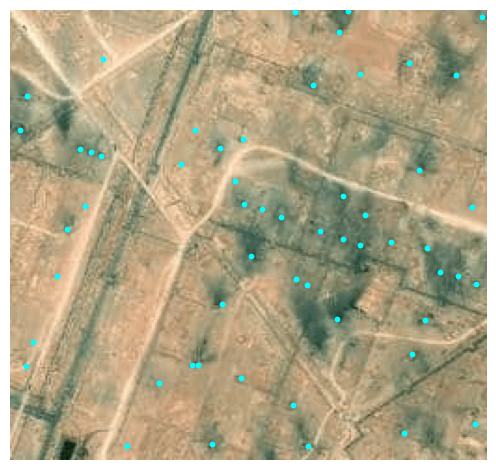

The table this chart was drawn from, first rows:
lon, lat, x, y, x_scaled, y_scaled
56.49, 19.33, 247, 108, 0.9648, 0.4219
56.48, 19.33, 247, 63, 0.9648, 0.2461
56.48, 19.33, 212, 80, 0.8281, 0.3125
56.49, 19.34, 167, 113, 0.6523, 0.4414
56.49, 19.33, 240, 211, 0.9375, 0.8242
56.49, 19.33, 224, 152, 0.875, 0.5938
56.49, 19.33, 248, 159, 0.9688, 0.6211
56.49, 19.33, 209, 123, 0.8164, 0.4805
56.49, 19.34, 155, 250, 0.6055, 0.9766
56.49, 19.34, 151, 240, 0.5898, 0.9375
56.49, 19.34, 149, 230, 0.582, 0.8984
56.49, 19.34, 135, 223, 0.5273, 0.8711
56.49, 19.34, 111, 247, 0.4336, 0.9648
56.49, 19.34, 131, 204, 0.5117, 0.7969
56.49, 19.34, 116, 190, 0.4531, 0.7422
56.49, 19.34, 133, 187, 0.5195, 0.7305
56.49, 19.34, 105, 178, 0.4102, 0.6953
56.49, 19.34, 113, 135, 0.4414, 0.5273
56.49, 19.34, 110, 125, 0.4297, 0.4883
56.49, 19.34, 97, 120, 0.3789, 0.4688
56.49, 19.34, 117, 145, 0.457, 0.5664
56.49, 19.34, 125, 166, 0.4883, 0.6484
56.49, 19.34, 130, 178, 0.5078, 0.6953
56.49, 19.33, 235, 249, 0.918, 0.9727
56.49, 19.33, 195, 215, 0.7617, 0.8398
56.49, 19.34, 153, 153, 0.5977, 0.5977
56.49, 19.34, 156, 159, 0.6094, 0.6211
56.49, 19.34, 140, 129, 0.5469, 0.5039
56.49, 19.33, 201, 100, 0.7852, 0.3906
56.48, 19.34, 151, 25, 0.5898, 0.09766
56.48, 19.34, 111, 40, 0.4336, 0.1562
56.48, 19.34, 124, 30, 0.4844, 0.1172
56.48, 19.33, 202, 8, 0.7891, 0.03125
56.48, 19.33, 188, 12, 0.7344, 0.04688
56.49, 19.34, 91, 219, 0.3555, 0.8555
56.49, 19.34, 176, 222, 0.6875, 0.8672
56.49, 19.34, 175, 175, 0.6836, 0.6836
56.48, 19.33, 201, 97, 0.7852, 0.3789
56.49, 19.34, 3, 253, 0.01172, 0.9883
56.49, 19.34, 0, 181, 0.0, 0.707
56.49, 19.34, 12, 176, 0.04688, 0.6875
56.49, 19.34, 29, 214, 0.1133, 0.8359
56.49, 19.34, 37, 239, 0.1445, 0.9336
56.49, 19.34, 36, 187, 0.1406, 0.7305
56.49, 19.34, 42, 162, 0.1641, 0.6328
56.48, 19.34, 82, 48, 0.3203, 0.1875
56.48, 19.34, 81, 43, 0.3164, 0.168
56.48, 19.34, 79, 37, 0.3086, 0.1445
56.48, 19.34, 68, 5, 0.2656, 0.01953
56.48, 19.34, 49, 8, 0.1914, 0.03125
56.48, 19.34, 27, 49, 0.1055, 0.1914
56.49, 19.34, 73, 124, 0.2852, 0.4844
56.49, 19.34, 78, 112, 0.3047, 0.4375
56.48, 19.34, 87, 92, 0.3398, 0.3594
56.48, 19.34, 68, 99, 0.2656, 0.3867
56.49, 19.34, 1, 153, 0.003906, 0.5977
